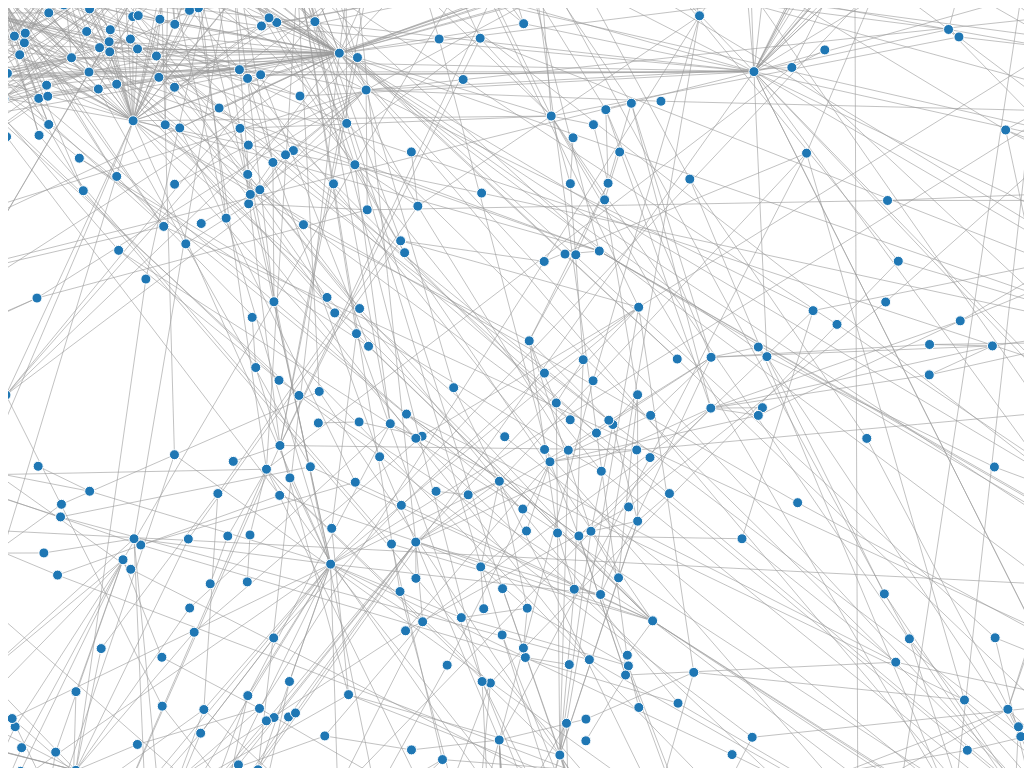
D3 v7 page, settled after 360 driven frames (6 s of simulated time); the page loaded 1 data file(s).


        d3.json("./graph.json").then(handleDraw).catch(console.error);
            
        function handleDraw(data) {
            const width = 1800;
            const height = 900;

            // Specify the color scale.
            const color = d3.scaleOrdinal(d3.schemeCategory10);

            const links = data.links.map(d => ({...d}));
            const nodes = data.nodes.map(d => ({...d}));

            // Create a simulation with several forces.
            const simulation = d3.forceSimulation(nodes)
                .force("link", d3.forceLink(links).id(d => d.id))
                .force("charge", d3.forceManyBody())
                .force("center", d3.forceCenter(width / 2, height / 2))
                .on("tick", draw);

            const canvas = d3.select("canvas")
                .attr("width", width)
                .attr("height", height);

            const context = canvas.node().getContext("2d");

            function draw() {
                context.clearRect(0, 0, width, height);

                context.save();
                context.globalAlpha = 0.6;
                context.strokeStyle = "#999";
                context.beginPath();        
                links.forEach(drawLink);
                context.stroke();
                context.restore();

                context.save();
                context.strokeStyle = "#fff";
                context.globalAlpha = 1;
                nodes.forEach(node => {
                    context.beginPath();
                    drawNode(node);
                    context.fillStyle = color(node.group);
                    context.strokeStyle = "#fff";
                    context.fill();
                    context.stroke();
                });
                context.restore();
            }

            function drawLink(d) {
                context.moveTo(d.source.x, d.source.y);
                context.lineTo(d.target.x, d.target.y);
            }

            function drawNode(d) {
                context.moveTo(d.x + 5, d.y);
                context.arc(d.x, d.y, 5, 0, 2 * Math.PI);
            }

            // Add a drag behavior. The _subject_ identifies the closest node to the pointer,
            // conditional on the distance being less than 20 pixels.
            d3.select(canvas)
                .call(
                    d3.drag()
                    .subject(event => {
                    const [px, py] = d3.pointer(event, canvas);
                    return d3.least(nodes, ({x, y}) => {
                        const dist2 = (x - px) ** 2 + (y - py) ** 2;
                        if (dist2 < 400) return dist2;
                    });
                    })
                    .on("start", dragstarted)
                    .on("drag", dragged)
                    .on("end", dragended));

            // Reheat the simulation when drag starts, and fix the subject position.
            function dragstarted(event) {
                if (!event.active) simulation.alphaTarget(0.3).restart();
                event.subject.fx = event.subject.x;
                event.subject.fy = event.subject.y;
            }

            // Update the subject (dragged node) position during drag.
            function dragged(event) {
                event.subject.fx = event.x;
                event.subject.fy = event.y;
            }

            // Restore the target alpha so the simulation cools after dragging ends.
            // Unfix the subject position now that it’s no longer being dragged.
            function dragended(event) {
                if (!event.active) simulation.alphaTarget(0);
                event.subject.fx = null;
                event.subject.fy = null;
            }
        }
    

### data: graph.json
{
 "nodes": [
  {
   "id": "Overcharged cell"
  },
  {
   "id": "Mixed chemicals"
  },
  {
   "id": "Topaz dragon bolts (e)"
  },
  {
   "id": "Oak shortbow (u)"
  },
  {
   "id": "Skull sceptre (i)"
  },
  {
   "id": "Mottled eel"
  },
  {
   "id": "Ranging potion"
  },
  {
   "id": "Red flowers"
  },
  "... 3,870 more items"
 ],
 "links": [
  {
   "source": "Dragonfruit seedling",
   "target": "Dragonfruit sapling"
  },
  {
   "source": "Purple cape",
   "target": "Red cape"
  },
  {
   "source": "Frozen key piece (zamorak)",
   "target": "Frozen key (The Frozen Door)"
  },
  {
   "source": "Ball of wool",
   "target": "Strung rabbit foot"
  },
  {
   "source": "Oak logs",
   "target": "Funky shaped log"
  },
  {
   "source": "Nature talisman",
   "target": "Nature tiara"
  },
  {
   "source": "Ground astral rune",
   "target": "Dream potion"
  },
  {
   "source": "Twisted potion",
   "target": "Overload (Chambers of Xeric)"
  },
  "... 6,572 more items"
 ]
}